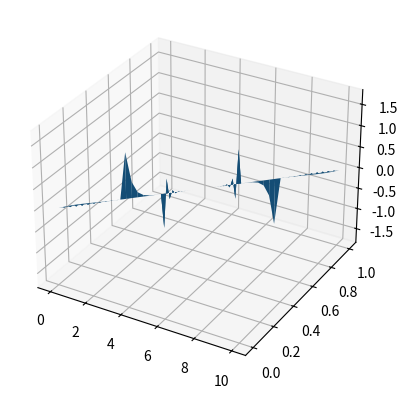

The matplotlib source for this figure:
import numpy as np
import matplotlib.pyplot as plt
from mpl_toolkits.mplot3d import Axes3D

# define the simulation constants
r = 1.0 
beta = 1.0
lambd = - r / beta
n = 1.0
t0 = 1.0
rho = 1.0
H = 1.0
# and the boundary conditions 
xmin = 0
xmax = 10
ymin = 0
ymax = 1 # setting this to 1, as per the suggestion that r/beta*ymax = 1
# and now the simulation parameters
xsteps = 100
ysteps = xsteps
xstep = (xmax - xmin) / xsteps
ystep = (ymax - ymin) / ysteps
# define the surface stressors
def tx(x, y):
    return t0 * np.cos(2 * np.pi * y / ymax)
# don't define ty as it's 0 

# define the domain
X = np.linspace(xmin, xmax, xsteps)
Y = np.linspace(ymin, ymax, ysteps)
# define the array in which we store the psi(x,y) values
simulation = np.zeros((xsteps, ysteps), dtype=float)
# define a function which computes the coefficients on the LHS of the scheme
def left_coeff(lambd, xstep, ystep):
    return 1 - lambd / xstep
l1 = left_coeff(lambd, xsteps, ysteps)
# now solve for each value 
for x in range(1, 90):
    for y in range(2, ysteps-1):
        # calculate terms in the scheme
        frac1 = (-2 * simulation[x, y] + simulation[x-1, y]) / xstep**2
        frac2 = (simulation[x, y+1] - 2 * simulation[x, y] + simulation[x, y-1]) / ystep**2 
        stressors = (tx(X[x], Y[y]) - tx(X[x], Y[y-1])) / ystep
        stressors = - stressors * xstep / (rho * H * beta)
        # now calculate the new value
        new_val = simulation[x, y] + stressors + xstep * lambd * (frac1 + frac2)
        new_value = new_val / l1
        # now append 
        simulation[x+1, y] = new_value
        print("\nNew value is ", new_value, " at y=", y)
        if np.isnan(new_value):
            print("\nNaN found at x=", x, ", y=", y)
            break  

# now visualise
fig = plt.figure()
ax = fig.add_subplot(111, projection='3d')
ax.plot_surface(X=X, Y=Y, Z=simulation)
plt.savefig("surface.png")






